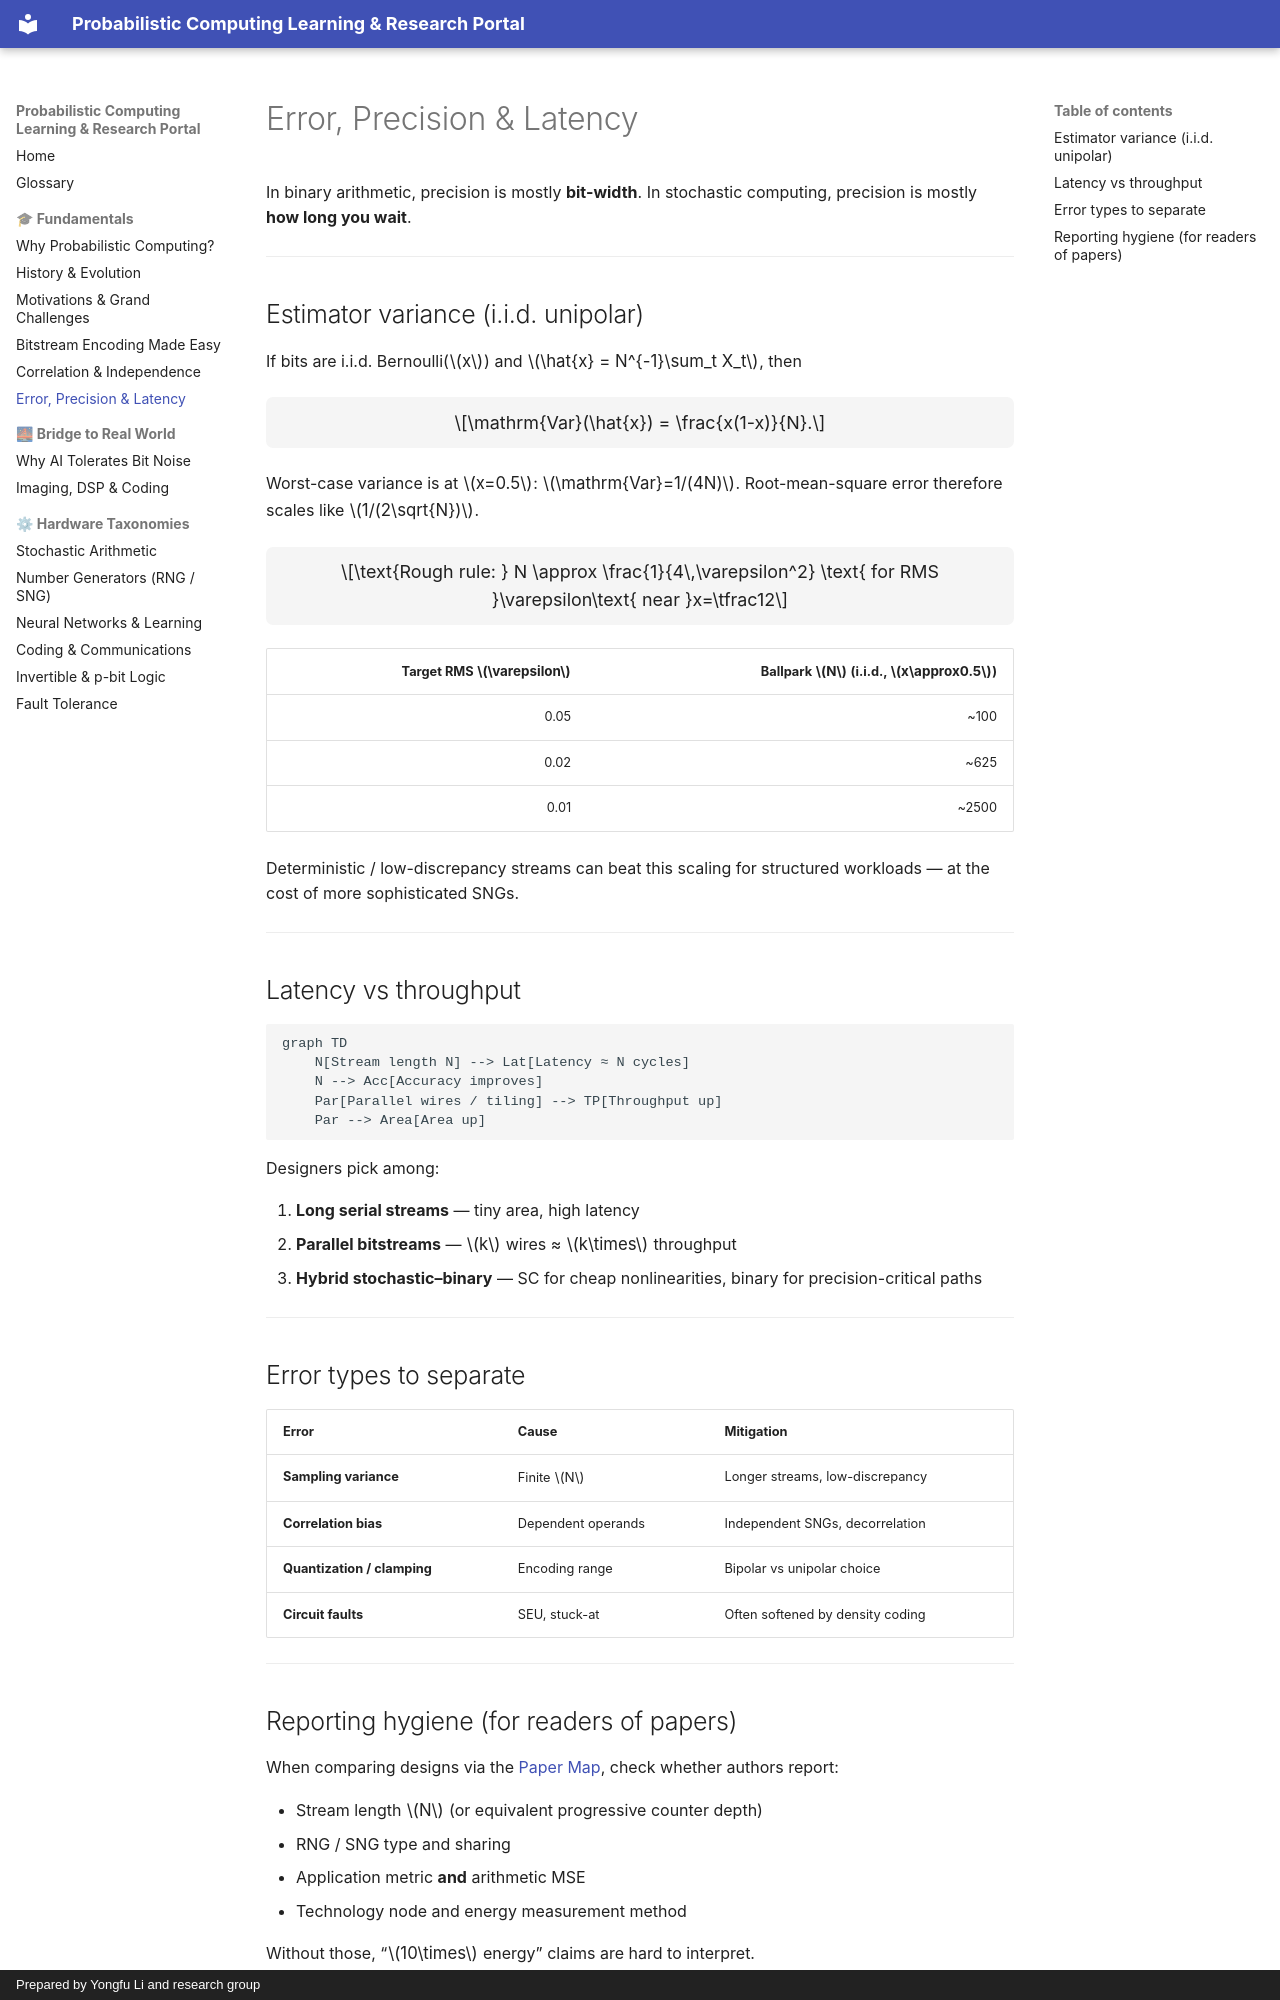

repository: Probabilistic-Computing/public · page: fundamentals/error-precision-latency/index.html · generator: mkdocs · copyright: Prepared by Yongfu Li and research group

# Error, Precision & Latency

In binary arithmetic, precision is mostly **bit-width**. In stochastic computing, precision is mostly **how long you wait**.

---

## Estimator variance (i.i.d. unipolar)

If bits are i.i.d. Bernoulli($x$) and $\hat{x} = N^{-1}\sum_t X_t$, then

$$\mathrm{Var}(\hat{x}) = \frac{x(1-x)}{N}.$$

Worst-case variance is at $x=0.5$: $\mathrm{Var}=1/(4N)$. Root-mean-square error therefore scales like $1/(2\sqrt{N})$.

$$\text{Rough rule: } N \approx \frac{1}{4\,\varepsilon^2} \text{ for RMS }\varepsilon\text{ near }x=\tfrac12$$

| Target RMS $\varepsilon$ | Ballpark $N$ (i.i.d., $x\approx0.5$) |
| ---: | ---: |
| 0.05 | ~100 |
| 0.02 | ~625 |
| 0.01 | ~2500 |

Deterministic / low-discrepancy streams can beat this scaling for structured workloads — at the cost of more sophisticated SNGs.

---

## Latency vs throughput

```mermaid
graph TD
    N[Stream length N] --> Lat[Latency ≈ N cycles]
    N --> Acc[Accuracy improves]
    Par[Parallel wires / tiling] --> TP[Throughput up]
    Par --> Area[Area up]
```

Designers pick among:

1. **Long serial streams** — tiny area, high latency
2. **Parallel bitstreams** — $k$ wires ≈ $k\times$ throughput
3. **Hybrid stochastic–binary** — SC for cheap nonlinearities, binary for precision-critical paths

---

## Error types to separate

| Error | Cause | Mitigation |
| :--- | :--- | :--- |
| **Sampling variance** | Finite $N$ | Longer streams, low-discrepancy |
| **Correlation bias** | Dependent operands | Independent SNGs, decorrelation |
| **Quantization / clamping** | Encoding range | Bipolar vs unipolar choice |
| **Circuit faults** | SEU, stuck-at | Often softened by density coding |

---
